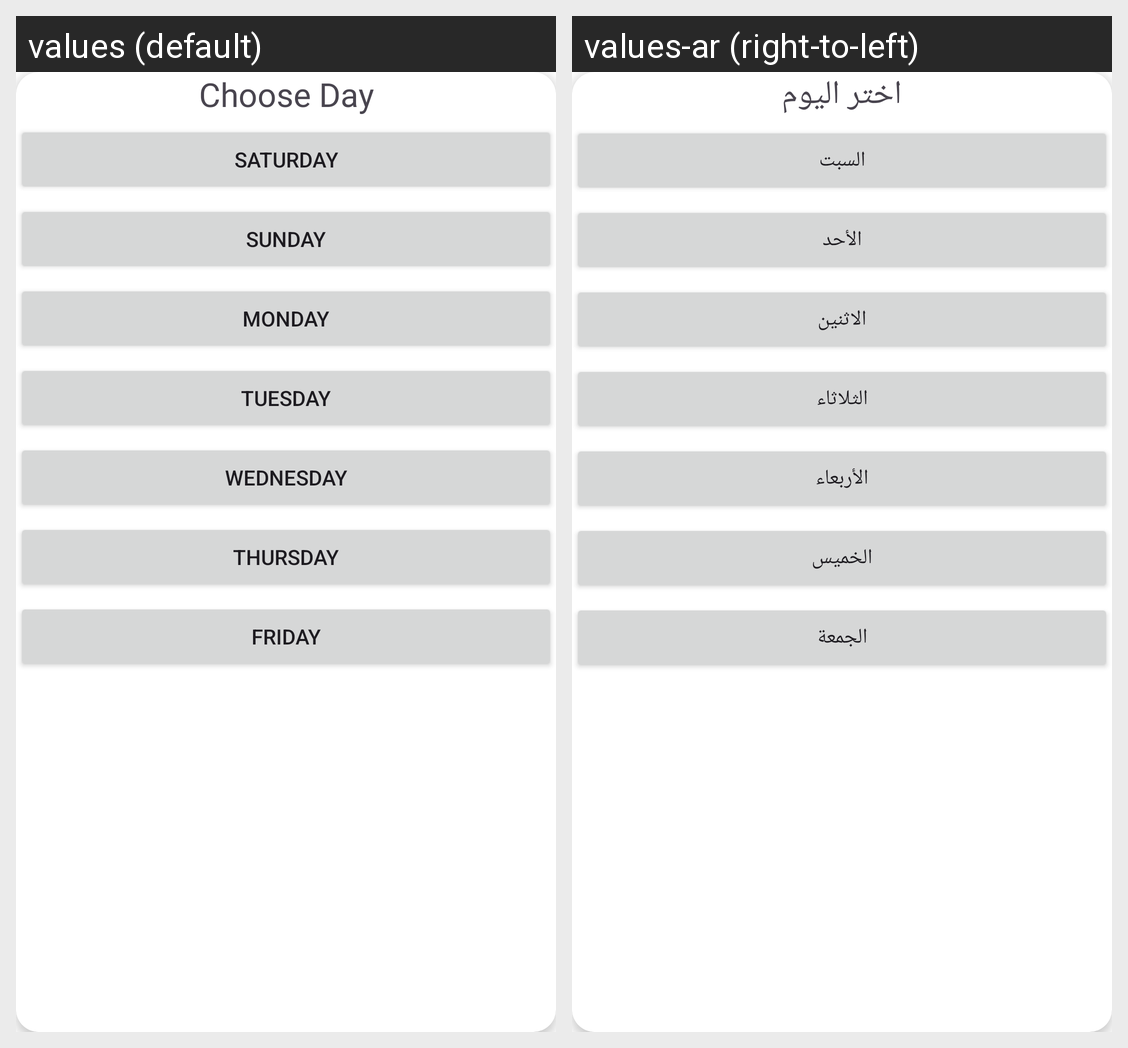

Translations of the strings shown on this Android screen, per locale in the grid:
Android screen res/layout/choose_day_plan.xml rendered under 2 locales, left to right: values (default), values-ar (right-to-left). Device: Nexus 5 (rendered at 1080×1920; each locale shown at half size, 540×960, under a caption strip naming it); theme Theme.DishDive.
Strings drawn on this screen, with the default value and each locale's value (text and hints the layout hard-codes, and strings that could not be matched under every locale, appear in the picture but are not listed):

choose_day
  values: Choose Day
  values-ar: اختر اليوم

saturday
  values: Saturday
  values-ar: السبت

sunday
  values: Sunday
  values-ar: الأحد

monday
  values: Monday
  values-ar: الاثنين

tuesday
  values: Tuesday
  values-ar: الثلاثاء

wednesday
  values: Wednesday
  values-ar: الأربعاء

thursday
  values: Thursday
  values-ar: الخميس

friday
  values: Friday
  values-ar: الجمعة
